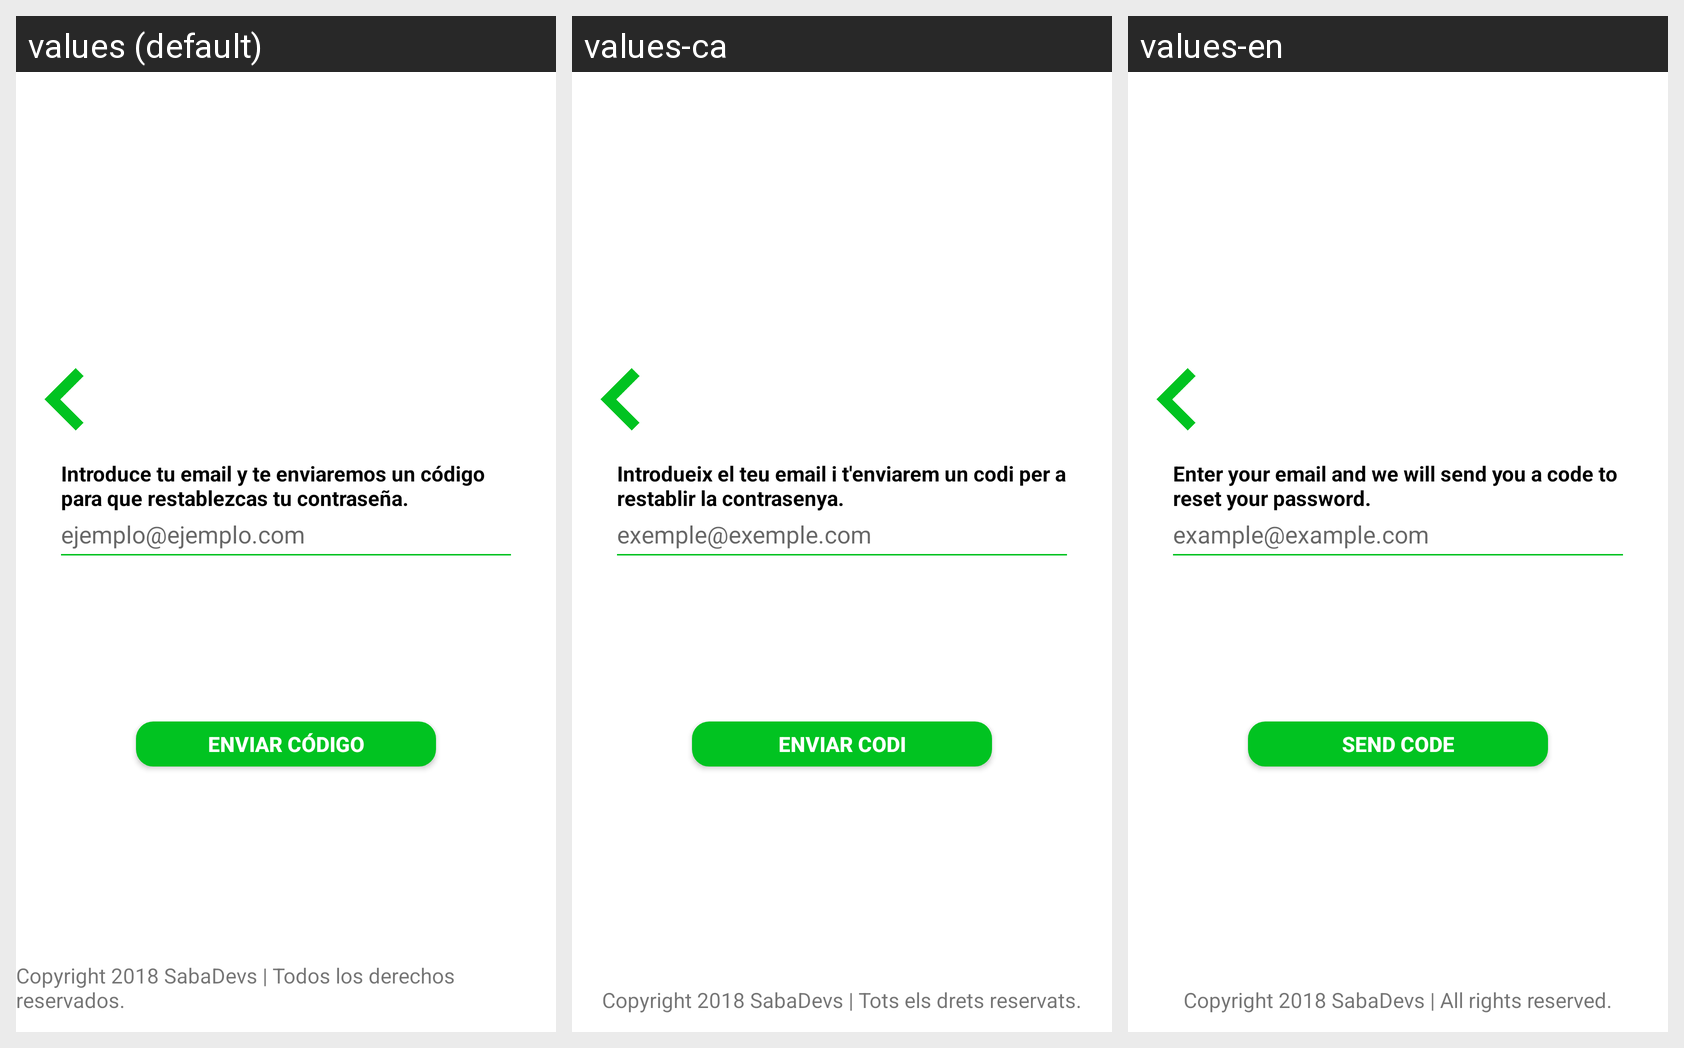

Here is an Android app screen in its default locale and in the app's own translations. Write out the translated-string differences for the strings that appear on this screen.
Android screen res/layout/activity_olvidar_contrasenya.xml rendered under 3 locales, left to right: values (default), values-ca, values-en. Device: Nexus 5 (rendered at 1080×1920; each locale shown at half size, 540×960, under a caption strip naming it); theme AppTheme.
Strings drawn on this screen, with the default value and each locale's value (text and hints the layout hard-codes, and strings that could not be matched under every locale, appear in the picture but are not listed):

lblCorreoRecu
  values: Introduce tu email y te enviaremos un código para que restablezcas tu contraseña.
  values-ca: Introdueix el teu email i t'enviarem un codi per a restablir la contrasenya.
  values-en: Enter your email and we will send you a code to reset your password.

hintCorreo
  values: ejemplo@ejemplo.com
  values-ca: exemple@exemple.com
  values-en: example@example.com

btnEnviarCodigo
  values: Enviar código
  values-ca: Enviar codi
  values-en: Send code

lblCopyrightLogin
  values: Copyright 2018 SabaDevs | Todos los derechos reservados.
  values-ca: Copyright 2018 SabaDevs | Tots els drets reservats.
  values-en: Copyright 2018 SabaDevs | All rights reserved.
